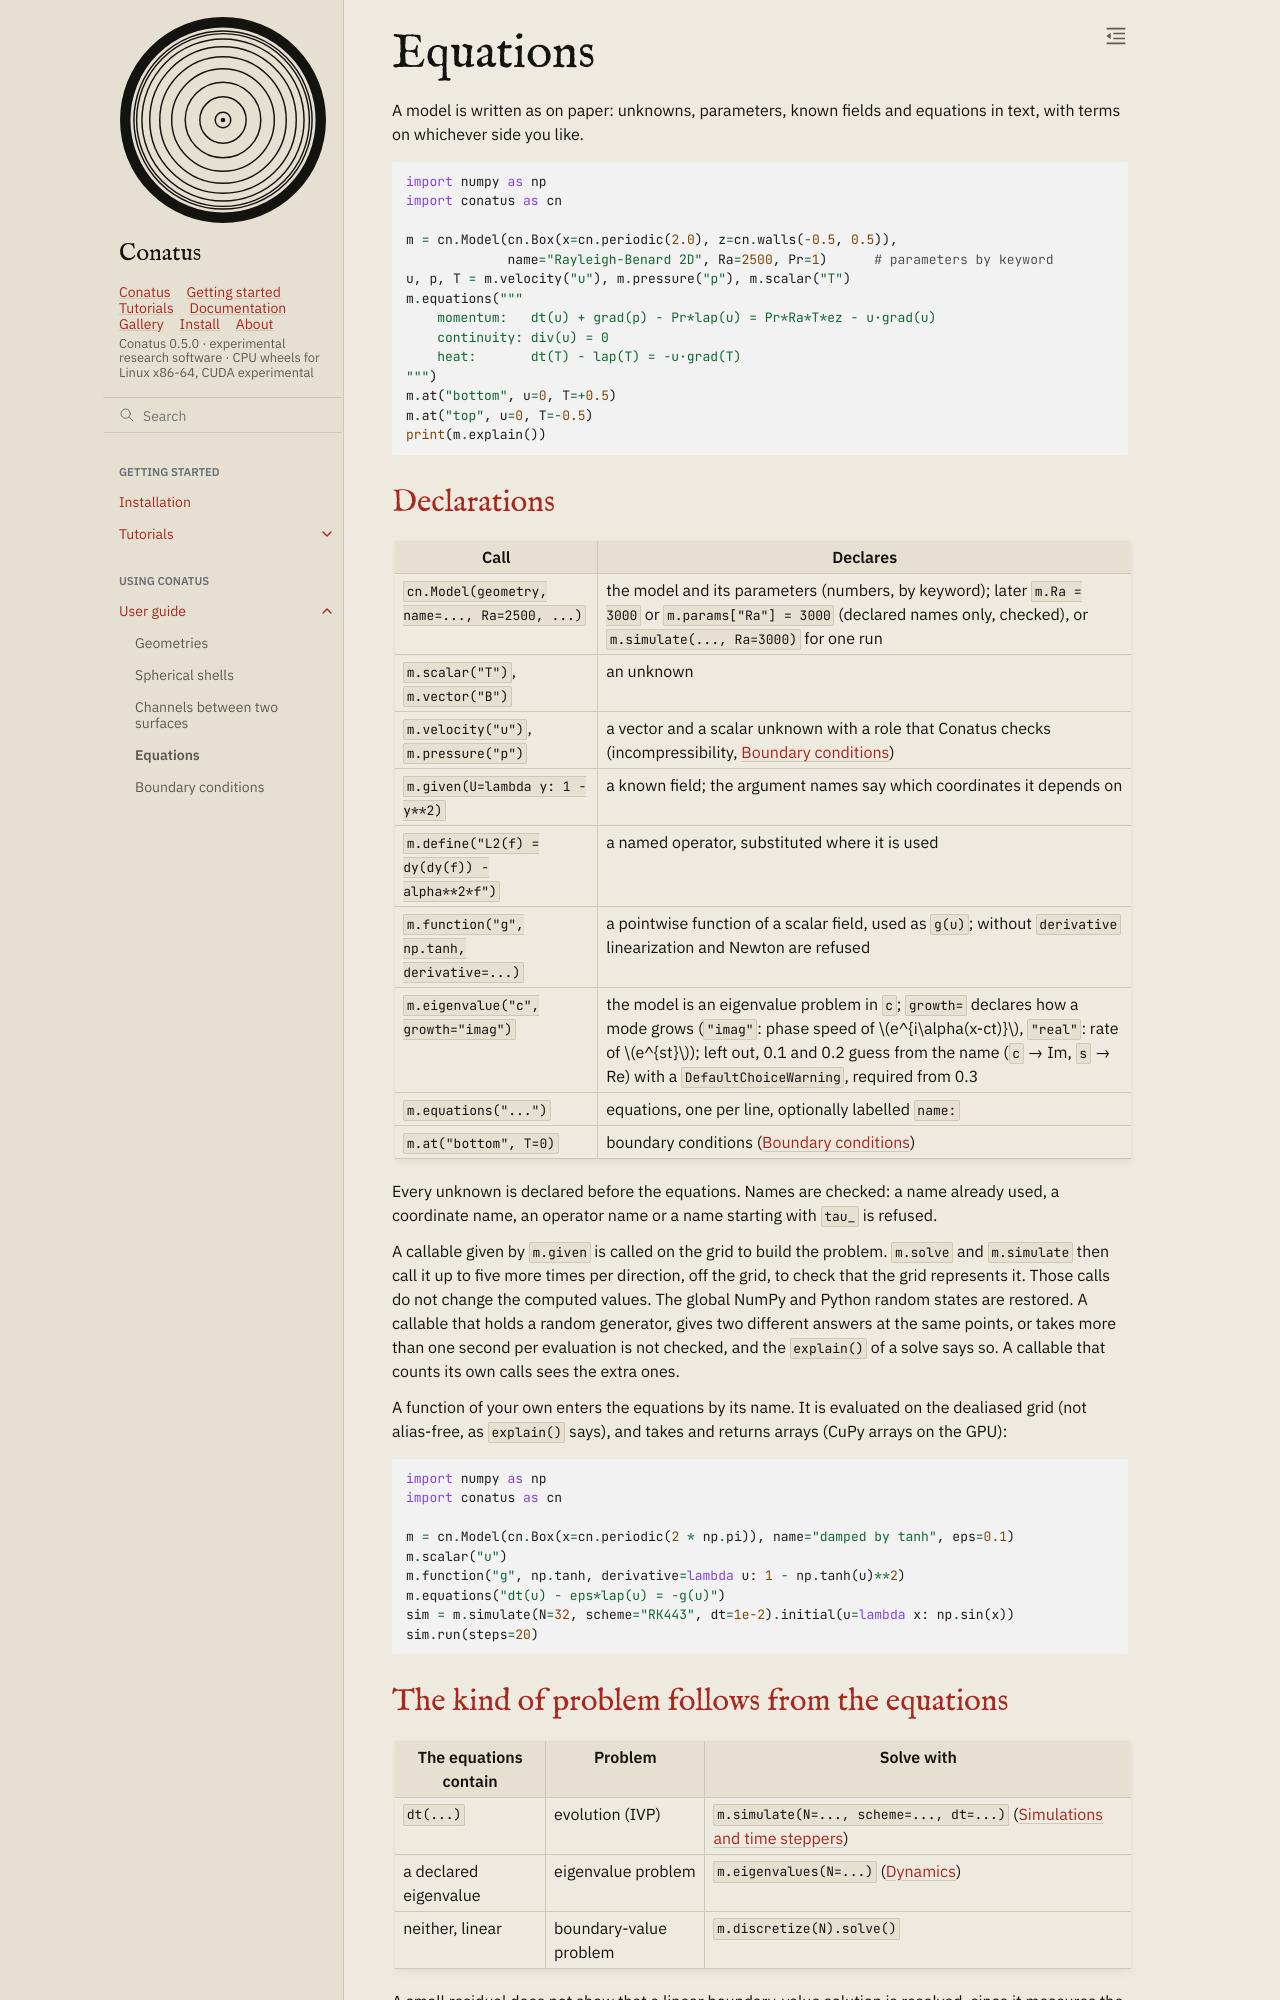

repository: rubendahan/conatus · page: docs/guide/equations.html · generator: sphinx

# Equations

A model is written as on paper: unknowns, parameters, known fields and equations in text, with
terms on whichever side you like.

```python
import numpy as np
import conatus as cn

m = cn.Model(cn.Box(x=cn.periodic(2.0), z=cn.walls(-0.5, 0.5)),
             name="Rayleigh-Benard 2D", Ra=2500, Pr=1)      # parameters by keyword
u, p, T = m.velocity("u"), m.pressure("p"), m.scalar("T")
m.equations("""
    momentum:   dt(u) + grad(p) - Pr*lap(u) = Pr*Ra*T*ez - u·grad(u)
    continuity: div(u) = 0
    heat:       dt(T) - lap(T) = -u·grad(T)
""")
m.at("bottom", u=0, T=+0.5)
m.at("top", u=0, T=-0.5)
print(m.explain())
```

## Declarations

| Call | Declares |
|---|---|
| `cn.Model(geometry, name=..., Ra=2500, ...)` | the model and its parameters (numbers, by keyword); later `m.Ra = 3000` or `m.params["Ra"] = 3000` (declared names only, checked), or `m.simulate(..., Ra=3000)` for one run |
| `m.scalar("T")`, `m.vector("B")` | an unknown |
| `m.velocity("u")`, `m.pressure("p")` | a vector and a scalar unknown with a role that Conatus checks (incompressibility, {doc}`boundary_conditions`) |
| `m.given(U=lambda y: 1 - y**2)` | a known field; the argument names say which coordinates it depends on |
| `m.define("L2(f) = dy(dy(f)) - alpha**2*f")` | a named operator, substituted where it is used |
| `m.function("g", np.tanh, derivative=...)` | a pointwise function of a scalar field, used as `g(u)`; without `derivative` linearization and Newton are refused |
| `m.eigenvalue("c", growth="imag")` | the model is an eigenvalue problem in `c`; `growth=` declares how a mode grows (`"imag"`: phase speed of $e^{i\alpha(x-ct)}$, `"real"`: rate of $e^{st}$); left out, 0.1 and 0.2 guess from the name (`c` → Im, `s` → Re) with a `DefaultChoiceWarning`, required from 0.3 |
| `m.equations("...")` | equations, one per line, optionally labelled `name:` |
| `m.at("bottom", T=0)` | boundary conditions ({doc}`boundary_conditions`) |

Every unknown is declared before the equations. Names are checked: a name already used, a
coordinate name, an operator name or a name starting with `tau_` is refused.

A callable given by `m.given` is called on the grid to build the problem. `m.solve` and `m.simulate`
then call it up to five more times per direction, off the grid, to check that the grid represents
it. Those calls do not change the computed values. The global NumPy and Python random states are
restored. A callable that holds a random generator, gives two different answers at the same points,
or takes more than one second per evaluation is not checked, and the `explain()` of a solve says so. A callable that
counts its own calls sees the extra ones.

A function of your own enters the equations by its name. It is evaluated on the dealiased grid
(not alias-free, as `explain()` says), and takes and returns arrays (CuPy arrays on the GPU):

```python
import numpy as np
import conatus as cn

m = cn.Model(cn.Box(x=cn.periodic(2 * np.pi)), name="damped by tanh", eps=0.1)
m.scalar("u")
m.function("g", np.tanh, derivative=lambda u: 1 - np.tanh(u)**2)
m.equations("dt(u) - eps*lap(u) = -g(u)")
sim = m.simulate(N=32, scheme="RK443", dt=1e-2).initial(u=lambda x: np.sin(x))
sim.run(steps=20)
```
